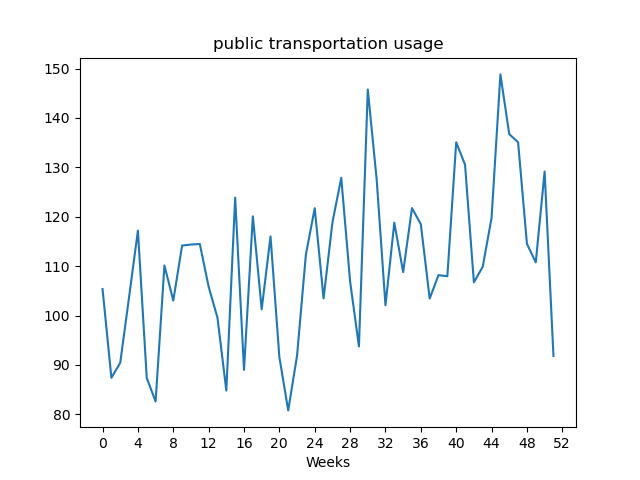

Values plotted in this chart, from the file beside it:
, value
Week1, 105.4
Week2, 87.4
Week3, 90.44
Week4, 103.7
Week5, 117.2
Week6, 87.38
Week7, 82.6
Week8, 110.1
Week9, 103
Week10, 114.2
Week11, 114.4
Week12, 114.5
Week13, 105.8
Week14, 99.56
Week15, 84.81
Week16, 123.9
Week17, 89.0
Week18, 120.1
Week19, 101.3
Week20, 116
Week21, 91.57
Week22, 80.8
Week23, 91.89
Week24, 112.4
Week25, 121.7
Week26, 103.5
Week27, 118.8
Week28, 127.9
Week29, 106.9
Week30, 93.73
Week31, 145.8
Week32, 127.6
Week33, 102.1
Week34, 118.8
Week35, 108.8
Week36, 121.8
Week37, 118.5
Week38, 103.4
Week39, 108.2
Week40, 108
Week41, 135.1
Week42, 130.5
Week43, 106.7
Week44, 109.9
Week45, 119.8
Week46, 148.8
Week47, 136.7
Week48, 135.1
Week49, 114.5
Week50, 110.8
Week51, 129.2
Week52, 91.84
